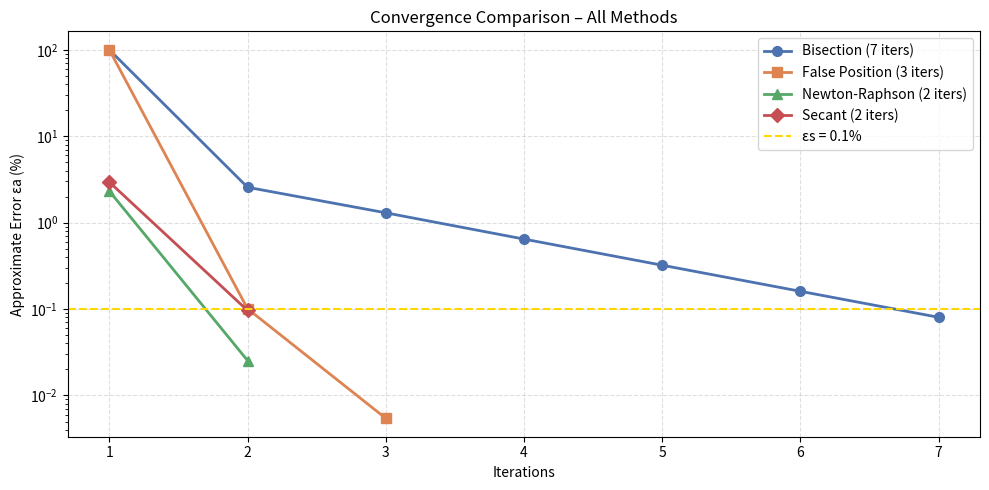

Recreate this plot in Python.
import numpy as np
import matplotlib.pyplot as plt
from scipy.optimize import brentq

def f(x):
    return np.sin(x) + np.cos(1 + x**2) - 1

def df(x):
    return np.cos(x) - 2*x * np.sin(1 + x**2)

ES = 1e-3 

def bisection(xl, xu, es=ES):
    history, xr_old = [], None
    for i in range(1, 1001):
        xr = (xl + xu) / 2.0
        ea = abs((xr - xr_old) / xr) * 100 if xr_old else 100.0
        history.append((i, xr, ea))
        if ea < es * 100 and i > 1: break
        xl, xu = (xr, xu) if f(xl)*f(xr) > 0 else (xl, xr)
        xr_old = xr
    return xr, history

def false_position(xl, xu, es=ES):
    history, xr_old = [], None
    for i in range(1, 1001):
        xr = xu - f(xu)*(xl - xu) / (f(xl) - f(xu))
        ea = abs((xr - xr_old) / xr) * 100 if xr_old else 100.0
        history.append((i, xr, ea))
        if ea < es * 100 and i > 1: break
        xl, xu = (xr, xu) if f(xl)*f(xr) < 0 else (xl, xr)
        xr_old = xr
    return xr, history

def newton_raphson(x0, es=ES):
    history, x = [], x0
    for i in range(1, 1001):
        x_new = x - f(x) / df(x)
        ea = abs((x_new - x) / x_new) * 100
        history.append((i, x_new, ea))
        x = x_new
        if ea < es * 100: break
    return x, history

def secant(x0, x1, es=ES):
    history = []
    for i in range(1, 1001):
        x2 = x1 - f(x1)*(x1 - x0) / (f(x1) - f(x0))
        ea = abs((x2 - x1) / x2) * 100
        history.append((i, x2, ea))
        x0, x1 = x1, x2
        if ea < es * 100: break
    return x2, history

xl0, xu0 = 1.8, 2.0
root_bis, hist_bis = bisection(xl0, xu0)
root_fp,  hist_fp  = false_position(xl0, xu0)
root_nr,  hist_nr  = newton_raphson(1.9)
root_sec, hist_sec = secant(1.8, 2.0)

root_scipy = brentq(f, xl0, xu0, xtol=1e-12)

print(f"{'Method':<20} {'Root':>12} {'Iters':>6}")
for name, r, h in [("Bisection",      root_bis, hist_bis),
                   ("False Position", root_fp,  hist_fp),
                   ("Newton-Raphson", root_nr,  hist_nr),
                   ("Secant",         root_sec, hist_sec),
                   ("SciPy brentq",   root_scipy, None)]:
    n = len(h) if h else "—"
    print(f"{name:<20} {r:>12.8f} {str(n):>6}")

fig, ax = plt.subplots(figsize=(10, 5))
COLORS = {"Bisection":"#4C72B0", "False Position":"#DD8452",
          "Newton-Raphson":"#55A868", "Secant":"#C44E52"}

for name, hist, mk in [("Bisection",      hist_bis, "o"),
                        ("False Position", hist_fp,  "s"),
                        ("Newton-Raphson", hist_nr,  "^"),
                        ("Secant",         hist_sec, "D")]:
    iters  = [h[0] for h in hist]
    errors = [h[2] for h in hist]
    ax.semilogy(iters, errors, marker=mk, label=f"{name} ({len(hist)} iters)",
                color=COLORS[name], lw=2, ms=7)

ax.axhline(ES * 100, color="gold", ls="--", label="εs = 0.1%")
ax.set_xlabel("Iterations"); ax.set_ylabel("Approximate Error εa (%)")
ax.set_title("Convergence Comparison – All Methods")
ax.legend(); ax.grid(True, ls="--", alpha=0.4)
plt.tight_layout()
plt.savefig("graph.png", dpi=150)
plt.show()
